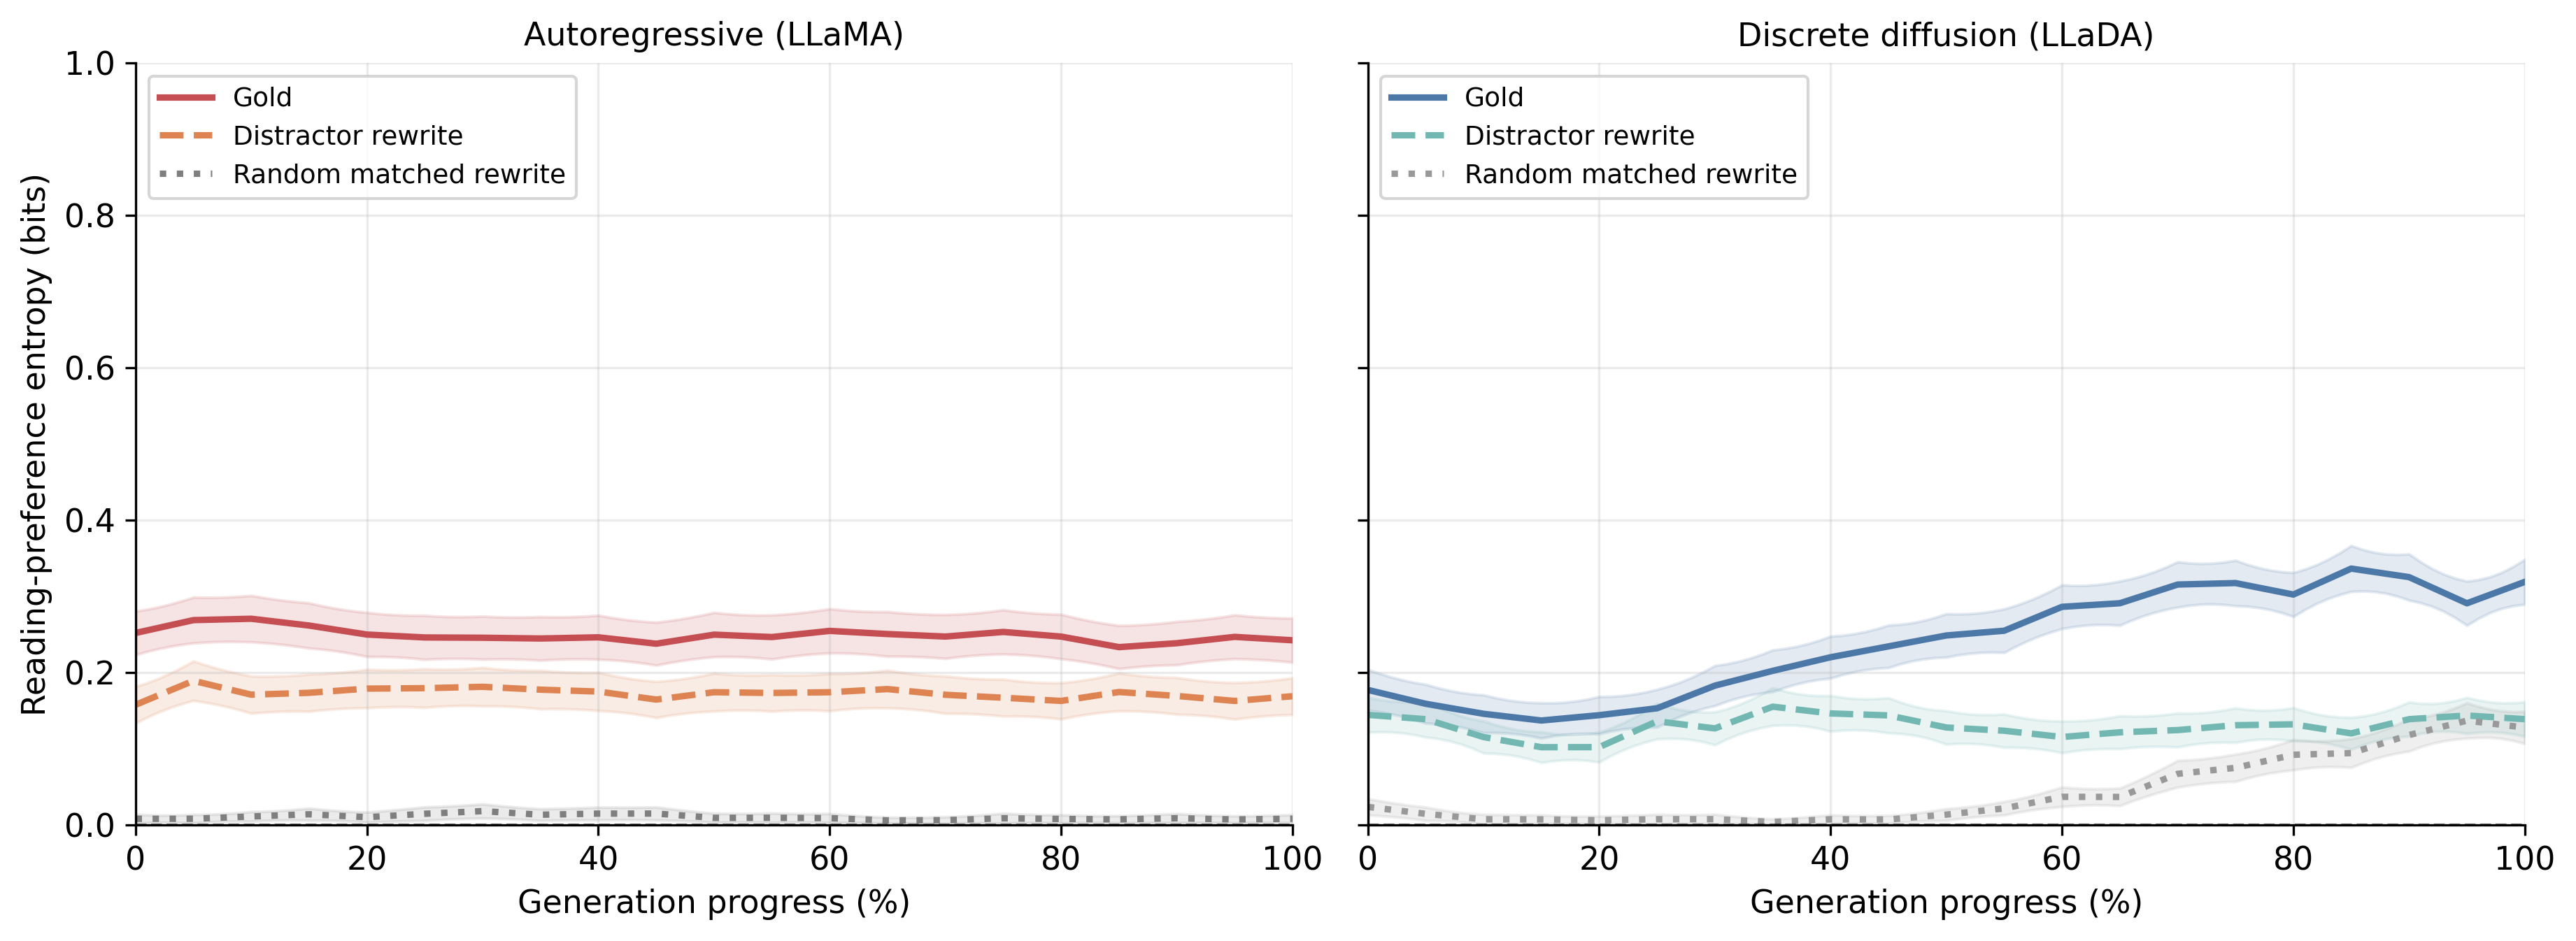

The table this chart was drawn from, first rows:
panel, series, progress_pct, mean_entropy, std_entropy, band_entropy, num_examples
Autoregressive (LLaMA), gold, 0.0, 0.252, 0.3396, 0.02856, 543
Autoregressive (LLaMA), gold, 1.0, 0.2554, 0.329, 0.02767, 543
Autoregressive (LLaMA), gold, 2.0, 0.2588, 0.3255, 0.02738, 543
Autoregressive (LLaMA), gold, 3.0, 0.2622, 0.3292, 0.02769, 543
Autoregressive (LLaMA), gold, 4.0, 0.2655, 0.34, 0.0286, 543
Autoregressive (LLaMA), gold, 5.0, 0.2689, 0.3571, 0.03004, 543
Autoregressive (LLaMA), gold, 6.0, 0.2693, 0.3496, 0.02941, 543
Autoregressive (LLaMA), gold, 7, 0.2696, 0.3464, 0.02913, 543
Autoregressive (LLaMA), gold, 8.0, 0.27, 0.3475, 0.02923, 543
Autoregressive (LLaMA), gold, 9.0, 0.2703, 0.3529, 0.02968, 543
Autoregressive (LLaMA), gold, 10.0, 0.2707, 0.3624, 0.03048, 543
Autoregressive (LLaMA), gold, 11.0, 0.2689, 0.3531, 0.0297, 543
Autoregressive (LLaMA), gold, 12.0, 0.2671, 0.3473, 0.02922, 543
Autoregressive (LLaMA), gold, 13.0, 0.2654, 0.3453, 0.02904, 543
Autoregressive (LLaMA), gold, 14, 0.2636, 0.3469, 0.02918, 543
Autoregressive (LLaMA), gold, 15.0, 0.2618, 0.3523, 0.02964, 543
Autoregressive (LLaMA), gold, 16.0, 0.2594, 0.3402, 0.02861, 543
Autoregressive (LLaMA), gold, 17.0, 0.2571, 0.3331, 0.02802, 543
Autoregressive (LLaMA), gold, 18.0, 0.2547, 0.3313, 0.02787, 543
Autoregressive (LLaMA), gold, 19.0, 0.2523, 0.335, 0.02818, 543
Autoregressive (LLaMA), gold, 20.0, 0.25, 0.3439, 0.02893, 543
Autoregressive (LLaMA), gold, 21.0, 0.2492, 0.3346, 0.02814, 543
Autoregressive (LLaMA), gold, 22.0, 0.2485, 0.3298, 0.02774, 543
Autoregressive (LLaMA), gold, 23.0, 0.2477, 0.3296, 0.02772, 543
Autoregressive (LLaMA), gold, 24.0, 0.2469, 0.3342, 0.02811, 543
Autoregressive (LLaMA), gold, 25.0, 0.2462, 0.3432, 0.02887, 543
Autoregressive (LLaMA), gold, 26.0, 0.2461, 0.3331, 0.02802, 543
Autoregressive (LLaMA), gold, 27.0, 0.246, 0.3272, 0.02752, 543
Autoregressive (LLaMA), gold, 28, 0.2459, 0.3257, 0.02739, 543
Autoregressive (LLaMA), gold, 29, 0.2459, 0.3286, 0.02764, 543
Autoregressive (LLaMA), gold, 30.0, 0.2458, 0.3359, 0.02825, 543
Autoregressive (LLaMA), gold, 31.0, 0.2456, 0.3293, 0.0277, 543
Autoregressive (LLaMA), gold, 32.0, 0.2454, 0.3264, 0.02746, 543
Autoregressive (LLaMA), gold, 33.0, 0.2452, 0.3273, 0.02753, 543
Autoregressive (LLaMA), gold, 34.0, 0.245, 0.332, 0.02793, 543
Autoregressive (LLaMA), gold, 35.0, 0.2448, 0.3403, 0.02862, 543
Autoregressive (LLaMA), gold, 36.0, 0.2451, 0.3329, 0.028, 543
Autoregressive (LLaMA), gold, 37.0, 0.2454, 0.3295, 0.02772, 543
Autoregressive (LLaMA), gold, 38.0, 0.2457, 0.3302, 0.02777, 543
Autoregressive (LLaMA), gold, 39.0, 0.246, 0.3349, 0.02817, 543
Autoregressive (LLaMA), gold, 40.0, 0.2463, 0.3435, 0.02889, 543
Autoregressive (LLaMA), gold, 41.0, 0.2447, 0.3319, 0.02792, 543
Autoregressive (LLaMA), gold, 42.0, 0.243, 0.3251, 0.02735, 543
Autoregressive (LLaMA), gold, 43.0, 0.2413, 0.3233, 0.0272, 543
Autoregressive (LLaMA), gold, 44.0, 0.2396, 0.3267, 0.02748, 543
Autoregressive (LLaMA), gold, 45.0, 0.2379, 0.3349, 0.02817, 543
Autoregressive (LLaMA), gold, 46.0, 0.2403, 0.3283, 0.02762, 543
Autoregressive (LLaMA), gold, 47.0, 0.2427, 0.3261, 0.02743, 543
Autoregressive (LLaMA), gold, 48.0, 0.2451, 0.3284, 0.02762, 543
Autoregressive (LLaMA), gold, 49.0, 0.2475, 0.335, 0.02818, 543
Autoregressive (LLaMA), gold, 50.0, 0.2498, 0.3458, 0.02908, 543
Autoregressive (LLaMA), gold, 51.0, 0.2492, 0.3351, 0.02819, 543
Autoregressive (LLaMA), gold, 52.0, 0.2486, 0.3294, 0.02771, 543
Autoregressive (LLaMA), gold, 53.0, 0.248, 0.329, 0.02768, 543
Autoregressive (LLaMA), gold, 54.0, 0.2473, 0.3339, 0.02808, 543
Autoregressive (LLaMA), gold, 55, 0.2467, 0.3438, 0.02892, 543
Autoregressive (LLaMA), gold, 56, 0.2483, 0.3358, 0.02825, 543
Autoregressive (LLaMA), gold, 57, 0.2499, 0.3319, 0.02792, 543
Autoregressive (LLaMA), gold, 58, 0.2515, 0.3322, 0.02794, 543
Autoregressive (LLaMA), gold, 59.0, 0.2532, 0.3367, 0.02832, 543
... 546 more rows
